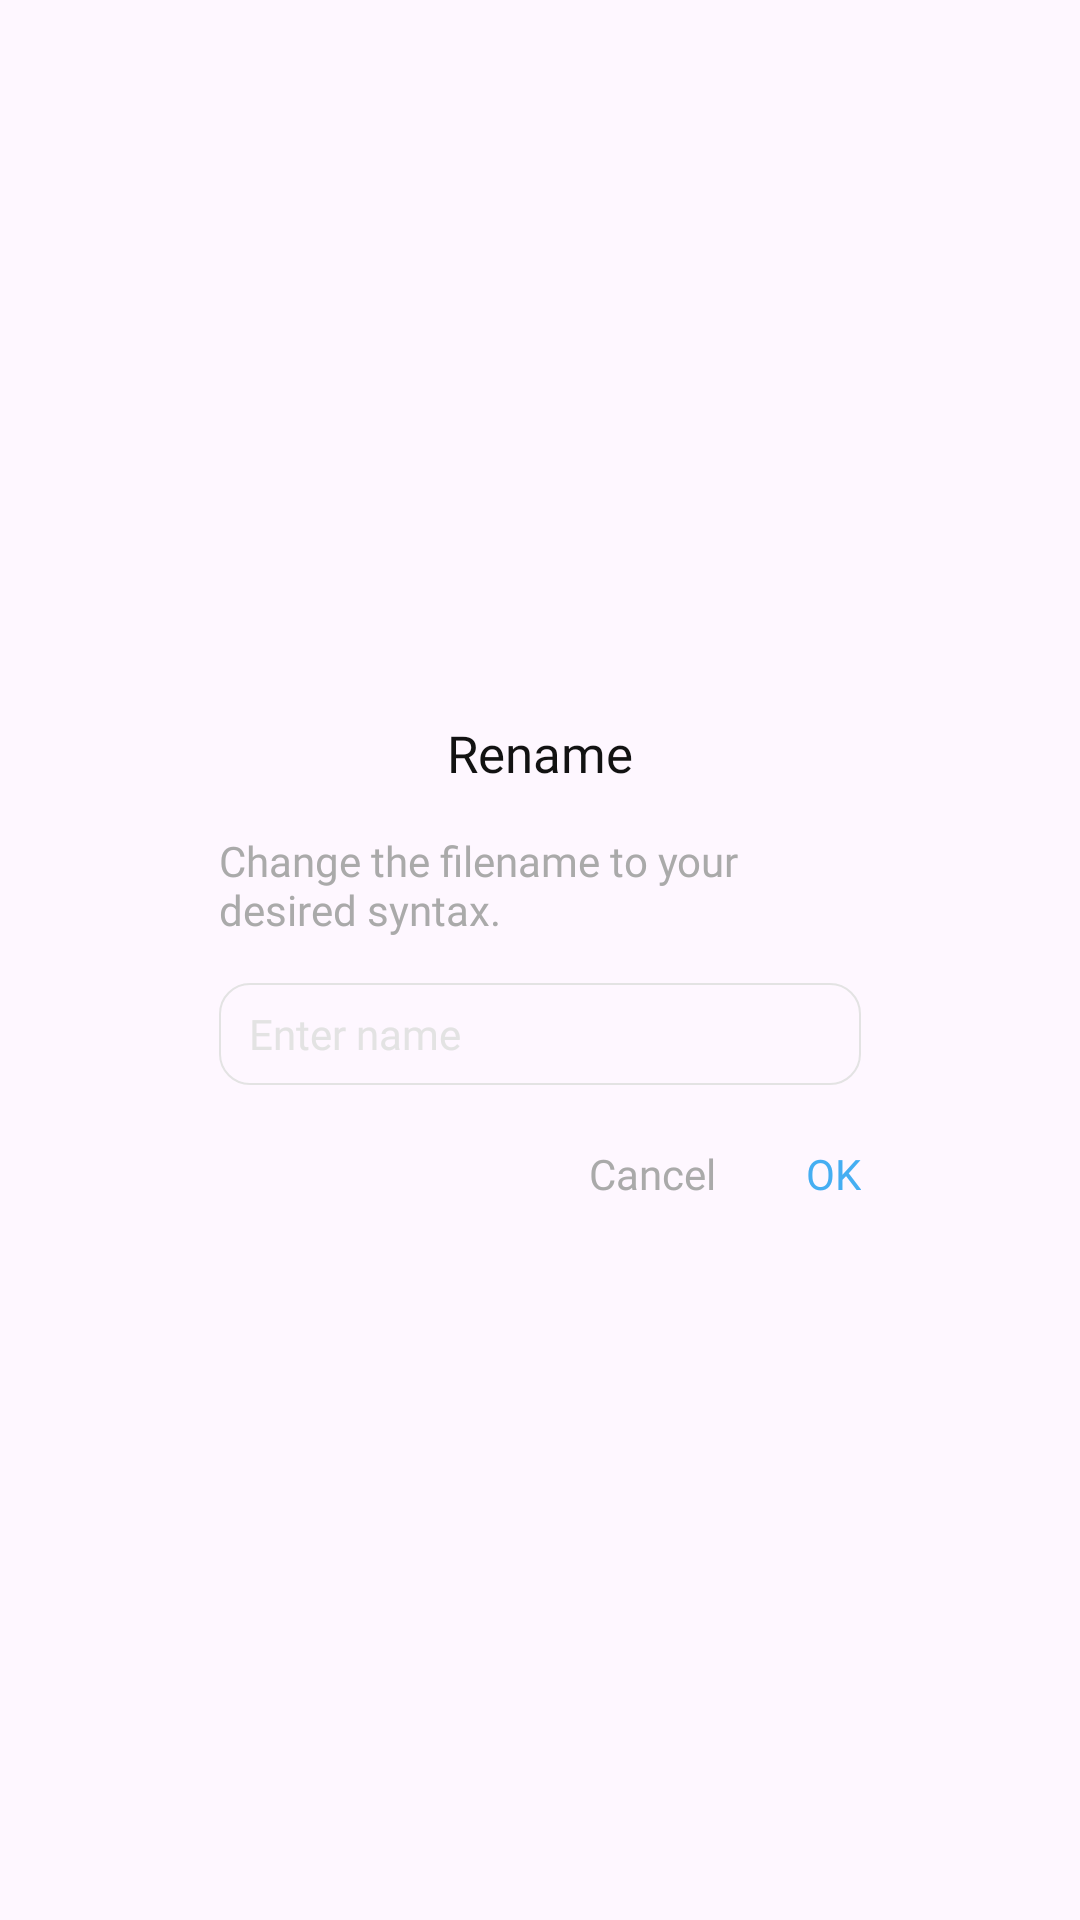

Reconstruct the res/layout file that produces this screen, plus the resources it refers to.
<!-- AndroidManifest.xml: application theme Theme.ST146_DocxReader -->
<!-- res/layout/dialog_rename.xml -->
<?xml version="1.0" encoding="utf-8"?>
<layout xmlns:android="http://schemas.android.com/apk/res/android"
    xmlns:app="http://schemas.android.com/apk/res-auto">

    <data>

    </data>

    <androidx.constraintlayout.widget.ConstraintLayout
        android:layout_width="match_parent"
        android:layout_height="match_parent">

        <androidx.constraintlayout.widget.ConstraintLayout
            android:layout_width="match_parent"
            android:layout_height="wrap_content"
            android:layout_marginHorizontal="48dp"
            android:background="@drawable/bg_dialog"
            app:layout_constraintBottom_toBottomOf="parent"
            app:layout_constraintTop_toTopOf="parent">

            <androidx.appcompat.widget.AppCompatTextView
                android:id="@+id/tvTitle"
                android:layout_width="wrap_content"
                android:layout_height="wrap_content"
                android:layout_marginTop="18dp"
                android:fontFamily="@font/roboto_bold"
                android:text="@string/rename"
                android:textColor="@color/_121212"
                android:textSize="17sp"
                app:layout_constraintEnd_toEndOf="parent"
                app:layout_constraintStart_toStartOf="parent"
                app:layout_constraintTop_toTopOf="parent" />

            <androidx.appcompat.widget.AppCompatTextView
                android:id="@+id/tvContent"
                android:layout_width="match_parent"
                android:layout_height="wrap_content"
                android:layout_marginHorizontal="25dp"
                android:layout_marginTop="15dp"
                android:fontFamily="@font/roboto_regular"
                android:text="@string/change_the_filename_to_your_desired_syntax"
                android:textColor="@color/aaaaaa"
                android:textSize="14sp"
                app:layout_constraintTop_toBottomOf="@id/tvTitle" />

            <androidx.appcompat.widget.AppCompatEditText
                android:id="@+id/edt"
                android:layout_width="match_parent"
                android:layout_height="34dp"
                android:layout_marginHorizontal="25dp"
                android:layout_marginTop="15dp"
                android:background="@drawable/bg_enter_name"
                android:fontFamily="@font/roboto_regular"
                android:gravity="center_vertical"
                android:hint="@string/enter_name"
                android:paddingStart="10dp"
                android:textColor="@color/_121212"
                android:textColorHint="@color/e3e3e3"
                android:textSize="14sp"
                android:maxLength="40"
                app:layout_constraintTop_toBottomOf="@id/tvContent" />

            <androidx.appcompat.widget.AppCompatTextView
                android:id="@+id/tvOk"
                android:layout_width="wrap_content"
                android:layout_height="wrap_content"
                android:layout_marginTop="10dp"
                android:layout_marginEnd="10dp"
                android:layout_marginBottom="8dp"
                android:fontFamily="@font/roboto_medium"
                android:paddingHorizontal="15dp"
                android:paddingVertical="10dp"
                android:text="@string/ok"
                android:textColor="@color/_45aef2"
                android:textSize="14sp"
                app:layout_constraintBottom_toBottomOf="parent"
                app:layout_constraintEnd_toEndOf="parent"
                app:layout_constraintTop_toBottomOf="@id/edt" />
            <androidx.appcompat.widget.AppCompatTextView
                android:id="@+id/tvCancel"
                android:layout_width="wrap_content"
                android:layout_height="wrap_content"
                android:layout_marginTop="10dp"
                android:layout_marginBottom="8dp"
                android:fontFamily="@font/roboto_medium"
                android:paddingHorizontal="15dp"
                android:paddingVertical="10dp"
                android:text="@string/tv_cancel"
                android:textColor="@color/aaaaaa"
                android:textSize="14sp"
                app:layout_constraintBottom_toBottomOf="parent"
                app:layout_constraintEnd_toStartOf="@id/tvOk"
                app:layout_constraintTop_toBottomOf="@id/edt" />
        </androidx.constraintlayout.widget.ConstraintLayout>
    </androidx.constraintlayout.widget.ConstraintLayout>
</layout>
<!-- resources referenced by this layout -->
<resources>
  <color name="_121212">#121212</color>
  <color name="_45aef2">#45AEF2</color>
  <color name="aaaaaa">#aaaaaa</color>
  <color name="e3e3e3">#e3e3e3</color>
  <!-- drawable bg_enter_name (drawable) -->
  <?xml version="1.0" encoding="utf-8"?>
  <shape xmlns:android="http://schemas.android.com/apk/res/android">
      <stroke
          android:width="0.5dp"
          android:color="#E3E3E3" />
      <corners android:radius="10dp" />
  </shape>
  <string name="change_the_filename_to_your_desired_syntax">Change the filename to your desired syntax.</string>
  <string name="enter_name">Enter name</string>
  <string name="ok">OK</string>
  <string name="rename">Rename</string>
  <string name="tv_cancel">Cancel</string>
  <style name="Theme.ST146_DocxReader" parent="Base.Theme.ST146_DocxReader" />
  <style name="Base.Theme.ST146_DocxReader" parent="Theme.Material3.DayNight.NoActionBar">
          <item name="android:windowTranslucentStatus">false</item>
          <item name="android:statusBarColor">@android:color/transparent</item>
      </style>
</resources>
